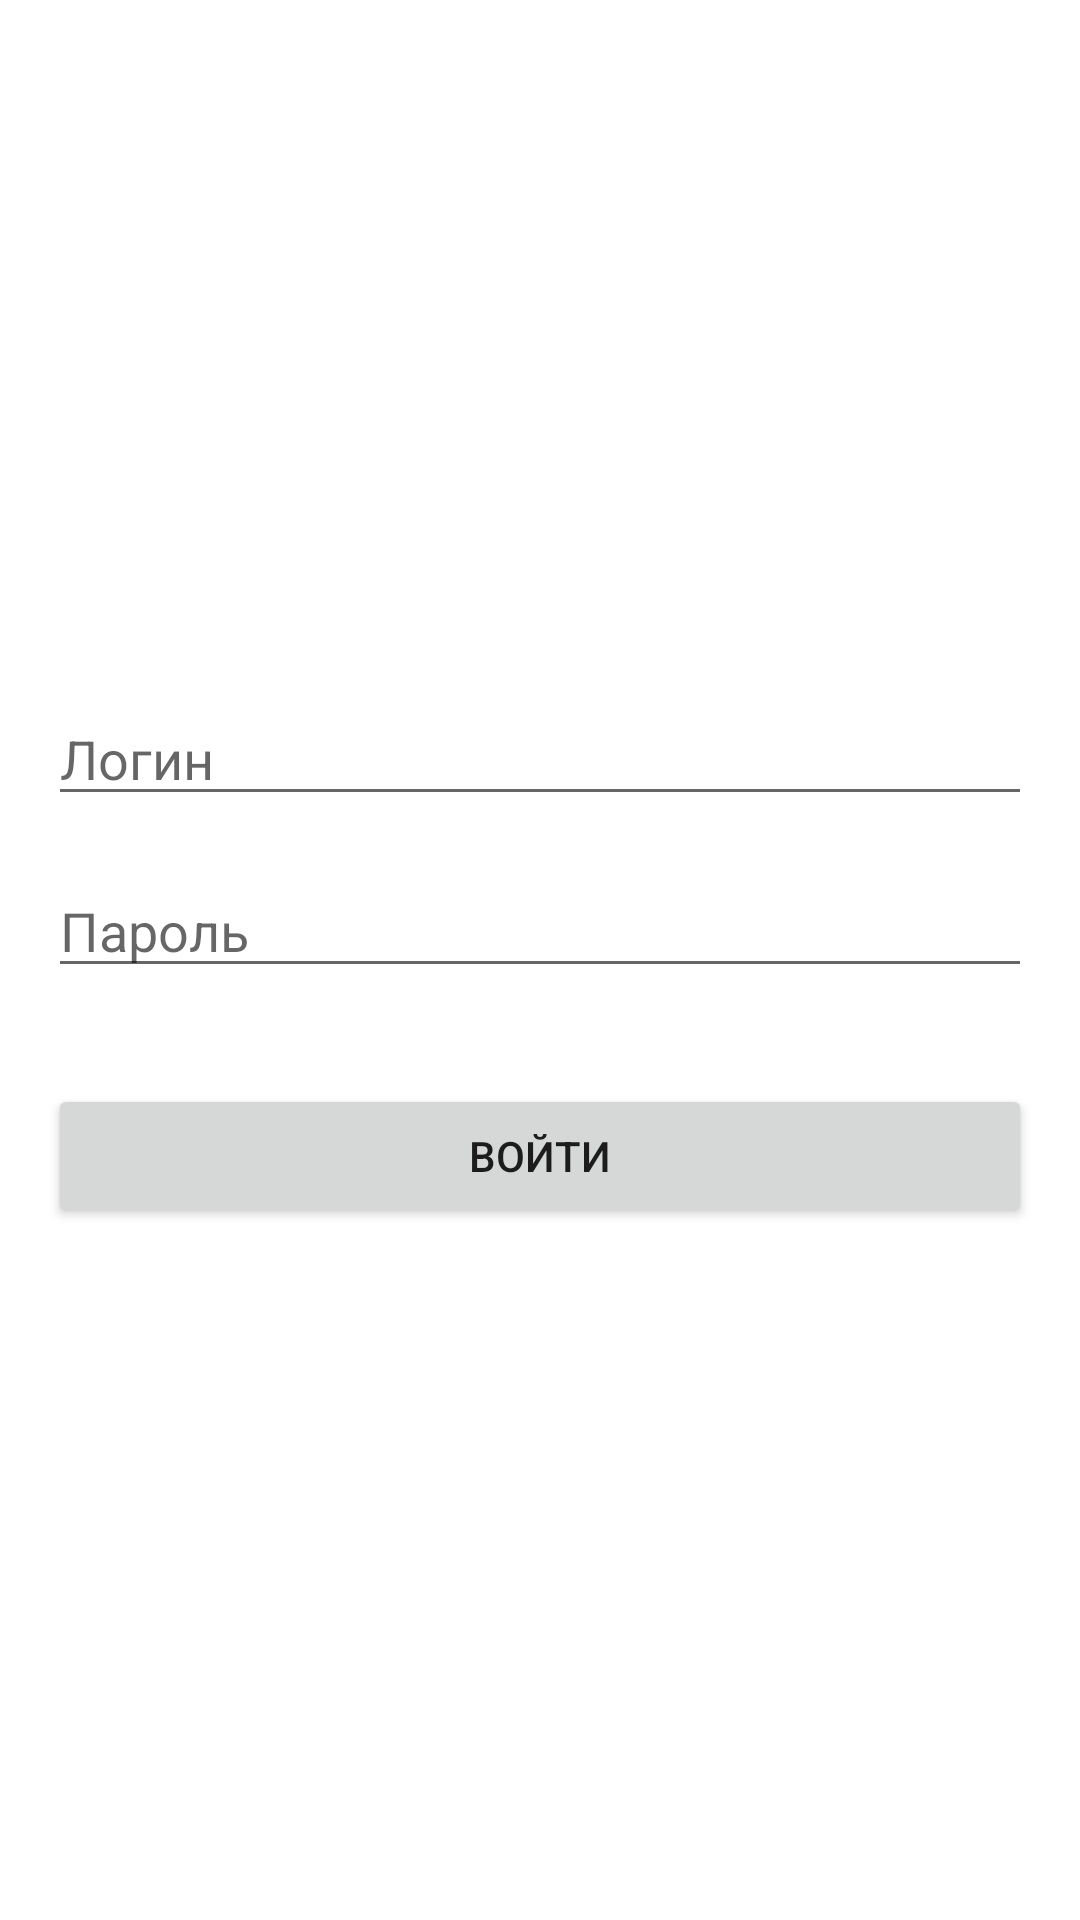

Layout XML and referenced resources for this Android screen:
<!-- AndroidManifest.xml: application theme Theme.PersonManagerFront -->
<!-- res/layout/activity_login.xml -->
<?xml version="1.0" encoding="utf-8"?>
<LinearLayout
    xmlns:android="http://schemas.android.com/apk/res/android"
    android:orientation="vertical"
    android:layout_width="match_parent"
    android:layout_height="match_parent"
    android:gravity="center"
    android:padding="16dp">

    <EditText
        android:id="@+id/editTextLogin"
        android:layout_width="match_parent"
        android:layout_height="wrap_content"
        android:hint="Логин"
        android:layout_marginBottom="16dp" />

    <EditText
        android:id="@+id/editTextPassword"
        android:layout_width="match_parent"
        android:layout_height="wrap_content"
        android:hint="Пароль"
        android:inputType="textPassword"
        android:layout_marginBottom="32dp" />

    <Button
        android:id="@+id/buttonLogin"
        android:layout_width="match_parent"
        android:layout_height="wrap_content"
        android:text="Войти" />
</LinearLayout>
<!-- resources referenced by this layout -->
<resources>
  <style name="Theme.PersonManagerFront" parent="Theme.MaterialComponents.DayNight.NoActionBar">
          
      </style>
</resources>
